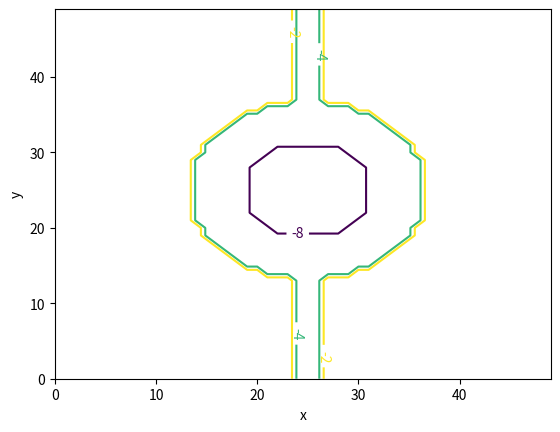

Reproduce this figure in Python.
#!/usr/bin/python
import numpy as np
import matplotlib.pyplot as plt

class Kirchoff(object):

    #get initial Neighbour list:
    def initial_NB_list_1D(self):
        Dmn=2 #dimension of 1D NNB list(left/right)
        self.NB=np.zeros((self.N,Dmn))
        #treat BC
        self.NB[N-1][0]=(self.N-1-1)
        self.NB[N-1][1]=(0)
        #leave 0 and N as BC
        for i in range(1,self.N-1): 
            self.NB[i][0]=(i-1)
            self.NB[i][1]=(i+1)
        return

    def initial_NB_list_2D_PBC(self):
        Dmn=4 #dimension of 1D NNB list(left/right)
        self.NB=np.zeros((self.N**2,Dmn))
        #treat row BC j=0 and j=N:
        j=0 #j is col 
        for i in range(self.N): #i is row
            if i==0: row_u=(self.N-1)
            else:
                row_u=i-1 
            if i==(self.N-1): row_d=0
            else:
                row_d=i+1
            self.NB[i*self.N+j][0]=0
            self.NB[i*self.N+j][1]=(i*self.N+j+1)
            self.NB[i*self.N+j][2]=((row_u)*self.N+j)
            self.NB[i*self.N+j][3]=((row_d)*self.N+j)
        j=(self.N-1)
        for i in range(self.N): #i is row
            if i==0: row_u=(self.N-1)
            else:
                row_u=i-1 
            if i==(self.N-1): row_d=0
            else:
                row_d=i+1
            self.NB[i*self.N+j][0]=(i*self.N+j-1)
            self.NB[i*self.N+j][1]=0
            self.NB[i*self.N+j][2]=((row_u)*self.N+j)
            self.NB[i*self.N+j][3]=((row_d)*self.N+j)
        #BC: perodic along col; not perodic along row
        for i in range(self.N):  # i is row
            if i==0: row_u=(self.N-1)
            else:
                row_u=i-1 
            if i==(self.N-1): row_d=0
            else:
                row_d=i+1
            for j in range(1,self.N-1):    # j is col
                self.NB[i*self.N+j][0]=(i*self.N+j-1)   #left
                self.NB[i*self.N+j][1]=(i*self.N+j+1)   #right
                self.NB[i*self.N+j][2]=((row_u)*self.N+j) #top
                self.NB[i*self.N+j][3]=((row_d)*self.N+j) #bot
        return
    
    #update Voltage on node i:
    def update_Vi_1D(self,i):
        num=0.0
        denom=0.0
        if i==(self.N-1):
            return(self.V[i-1])
        else:
            for k in range(len(self.NB[i])):
                j=int(self.NB[i][k])
                num+=self.g[i][j]*self.V[j]
                denom+=self.g[i][j]
            return(num/denom)

    def update_Vi_2D(self,i):
        num=0.0
        denom=0.0
        if (i%(self.N)+1)==self.N:  #skip 2nd NB
            j=int(self.NB[i][0])
            num+=self.g[i][j]*self.V_flat[j]
            denom+=self.g[i][j]
            j=int(self.NB[i][2])
            num+=self.g[i][j]*self.V_flat[j]
            denom+=self.g[i][j]
            j=int(self.NB[i][3])
            num+=self.g[i][j]*self.V_flat[j]
            denom+=self.g[i][j]
            return(num/denom)
        else:
            for k in range(len(self.NB[i])):
                j=int(self.NB[i][k])
                num+=self.g[i][j]*self.V_flat[j]
                denom+=self.g[i][j]
            return(num/denom)

    #get initial g_ij (conductances)
    def initial_sigma_1D(self):
        if self.typ=="uniform":
            sigma=np.ones(self.N)
        elif self.typ=="broken":
            sigma=np.ones(self.N)
            sigma[self.N//2]=1e-20
            sigma[self.N//2+1]=1e-20
        elif self.typ=="fake-GB":
            sigma=np.ones(self.N)
            sigma[self.N//2]=1e-2
        return sigma

    def plot_contour(self,name,sigma_flat):
        xx, yy = np.meshgrid(np.arange(self.N),np.arange(self.N))
        CS=plt.contour(xx,yy,np.log(sigma_flat.reshape(self.N,self.N)),levels=[-8,-4,-2],origin="lower")
        plt.clabel(CS,inline=1, fontsize=10)
        plt.xlabel('x')
        plt.ylabel('y')
        plt.savefig(name)
        plt.close()
        return

    def initial_sigma_2D(self):
        sigma_flat=np.ones(self.N**2)
        if self.typ=="uniform":
            pass
        elif self.typ=="defects": #25% random defects
            rd_lst=np.arange((self.N-1)**2)
            np.random.shuffle(rd_lst)
            print(rd_lst)
            for i in rd_lst[:50]:
                sigma_flat[i]=1e-10
        elif self.typ=="broken":
            for i in range(self.N):    # i is row
                sigma_flat[i*self.N+self.N//2-1]  = 1e-2    
                sigma_flat[i*self.N+self.N//2]    = 1e-2    
                sigma_flat[i*self.N+self.N//2+1]  = 1e-2    
        elif self.typ=="arb1":
            #add a grain boundary
            for i in range(self.N):    # i is row
                sigma_flat[i*self.N+self.N//2-1]  = 1e-2    
                sigma_flat[i*self.N+self.N//2]    = 1e-2    
                sigma_flat[i*self.N+self.N//2+1]  = 1e-2    
            sigma=sigma_flat.reshape(self.N,self.N)
            #add a large circle GB
            center=self.N//2
            quarter=self.N//4
            for i in range(self.N):    # i is row
                for j in range(self.N):    # j is row
                    if  ((i-center)**2+(j-center)**2<quarter**2) :
                        sigma[i][j]=1e-2
            #add a small circle void
            for i in range(self.N):    # i is row
                for j in range(self.N):    # j is row
                    if  ((i-center)**2+(j-center)**2<(quarter//2)**2) :
                        sigma[i][j]=1e-8
            sigma_flat=sigma.flatten('C')
            self.plot_contour('arb1_1void_2grain.pdf',sigma_flat)
        return sigma_flat

            
    def initial_g_1D(self):
        for i in range(self.N):
            for j in range(self.N):
                self.g[i][j]=np.sqrt(self.sigma[i]*self.sigma[j])
        return
            
    def initial_g_2D(self):
        for i in range(self.N**2):
            for j in range(self.N**2):
                self.g[i][j]=np.sqrt(self.sigma[i]*self.sigma[j])
        return

    #get initial Voltage on each node:
    def initial_V_1D(self):
        self.V[0]=self.V_A
        return

    def initial_V_2D(self):
        self.V_flat=self.V.flatten('C')
        for i in range(self.N):
            self.V_flat[i*self.N+0]=self.V_A
        return
   
    #iterative steps
    def iteration_1D(self):
        for ep in range(self.max_epoch):
            for i in range(1,self.N):
                self.V[i]=self.update_Vi_1D(i)
            print("step %2d"%(ep))
            print(self.V)
        return

    def iteration_2D(self):
        for ep in range(self.max_epoch):
            for i in range(1,self.N**2):
                self.V_flat[i]=self.update_Vi_2D(i)
            ##print("step %2d"%(ep))
            ###print(self.V_flat)
            ##self.flat_to_V_2D()
            ##print(self.V)
            ##print(np.mean(self.V[:,-1]))
        return

    def flat_to_V_2D(self):
        self.V=self.V_flat.reshape(self.N,self.N)
        return

    def __init__(self,D,N,typ,V_A,max_epoch):
        self.D=D
        self.N=N
        self.typ=typ
        self.V_A=V_A
        self.max_epoch=max_epoch
        if self.D==1:
            self.sigma=self.initial_sigma_1D()
            self.V=np.zeros(self.N)
            self.initial_V_1D()
            self.initial_NB_list_1D()
            self.g=np.zeros((self.N,self.N))
            self.initial_g_1D()
            self.iteration_1D()
        elif self.D==2:
            self.sigma=self.initial_sigma_2D()
            self.V=np.zeros((self.N,self.N))
            self.initial_V_2D()
            #print(self.V_flat)
            self.initial_NB_list_2D_PBC()
            #print(self.NB)
            self.g=np.zeros((self.N**2,self.N**2))
            self.initial_g_2D()
            self.iteration_2D()
            self.flat_to_V_2D()
        #print("final Voltage")
        #print(self.V)
        print(np.mean(self.V[:,-1]))
        return

#define mesh density
N=50
#define Voltage on one lhs
V_A=100.0
#define maximum iterations
#max_epoch=15000
max_epoch=1

#test_1D=Kirchoff(1,N,'broken',V_A,max_epoch) #1D:"broken","uniform","fake-GB"
#test_1D=Kirchoff(1,N,'uniform',V_A,max_epoch) 
#test_1D=Kirchoff(1,N,'fake-GB',V_A,max_epoch) 
#test_2D=Kirchoff(2,N,'uniform',V_A,max_epoch)  #2D:"uniform","broken"
#test_2D=Kirchoff(2,N,'broken',V_A,max_epoch) 
test_2D=Kirchoff(2,N,'arb1',V_A,max_epoch) 
